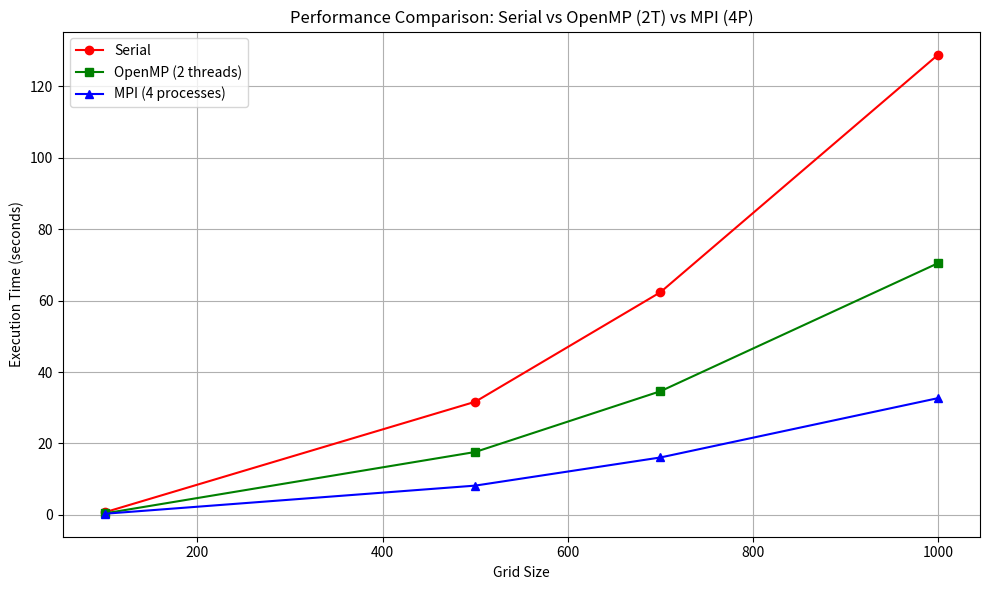

This chart was generated by the following Python code:
import matplotlib.pyplot as plt

# Grid sizes
grid_sizes = [100, 500, 700, 1000]

# Execution times from second image
serial_times = [0.730089, 31.6808, 62.3564, 128.899]
openmp_times = [0.424631, 17.6183, 34.6309, 70.5187]
mpi_times = [0.323383, 8.2036, 16.0857, 32.7119]

# Plotting
plt.figure(figsize=(10, 6))
plt.plot(grid_sizes, serial_times, marker='o', label='Serial', color='red')
plt.plot(grid_sizes, openmp_times, marker='s', label='OpenMP (2 threads)', color='green')
plt.plot(grid_sizes, mpi_times, marker='^', label='MPI (4 processes)', color='blue')

# Labels and title
plt.xlabel('Grid Size')
plt.ylabel('Execution Time (seconds)')
plt.title('Performance Comparison: Serial vs OpenMP (2T) vs MPI (4P)')
plt.legend()
plt.grid(True)
plt.tight_layout()

# Show plot
plt.show()
